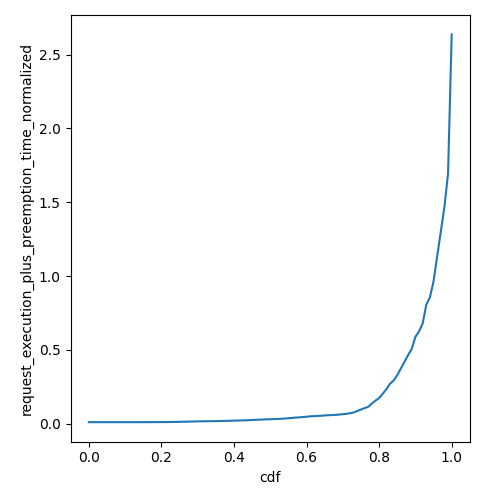

The data file committed next to this chart (first rows):
cdf, request_execution_plus_preemption_time_n…
0.0, 0.00957
0.01, 0.009672
0.02, 0.009673
0.03, 0.009675
0.04, 0.009677
0.05, 0.009679
0.06, 0.009686
0.07, 0.009692
0.08, 0.009696
0.09, 0.009702
0.1, 0.009719
0.11, 0.009738
0.12, 0.009757
0.13, 0.009792
0.14, 0.009816
0.15, 0.009855
0.16, 0.0099
0.17, 0.009968
0.18, 0.01011
0.19, 0.01018
0.2, 0.01027
0.21, 0.01046
0.22, 0.01066
0.23, 0.01103
0.24, 0.0114
0.25, 0.01225
0.26, 0.01255
0.27, 0.01303
0.28, 0.01375
0.29, 0.01443
0.3, 0.01494
0.31, 0.01536
0.32, 0.01599
0.33, 0.01633
0.34, 0.01652
0.35, 0.01691
0.36, 0.01738
0.37, 0.01803
0.38, 0.01865
0.39, 0.01916
0.4, 0.02005
0.41, 0.02079
0.42, 0.0213
0.43, 0.02234
0.44, 0.02293
0.45, 0.02445
0.46, 0.02547
0.47, 0.02663
0.48, 0.02784
0.49, 0.02896
0.5, 0.02958
0.51, 0.03089
0.52, 0.0317
0.53, 0.03275
0.54, 0.03443
0.55, 0.03598
0.56, 0.03853
0.57, 0.04076
0.58, 0.04227
0.59, 0.0443
... 41 more rows
